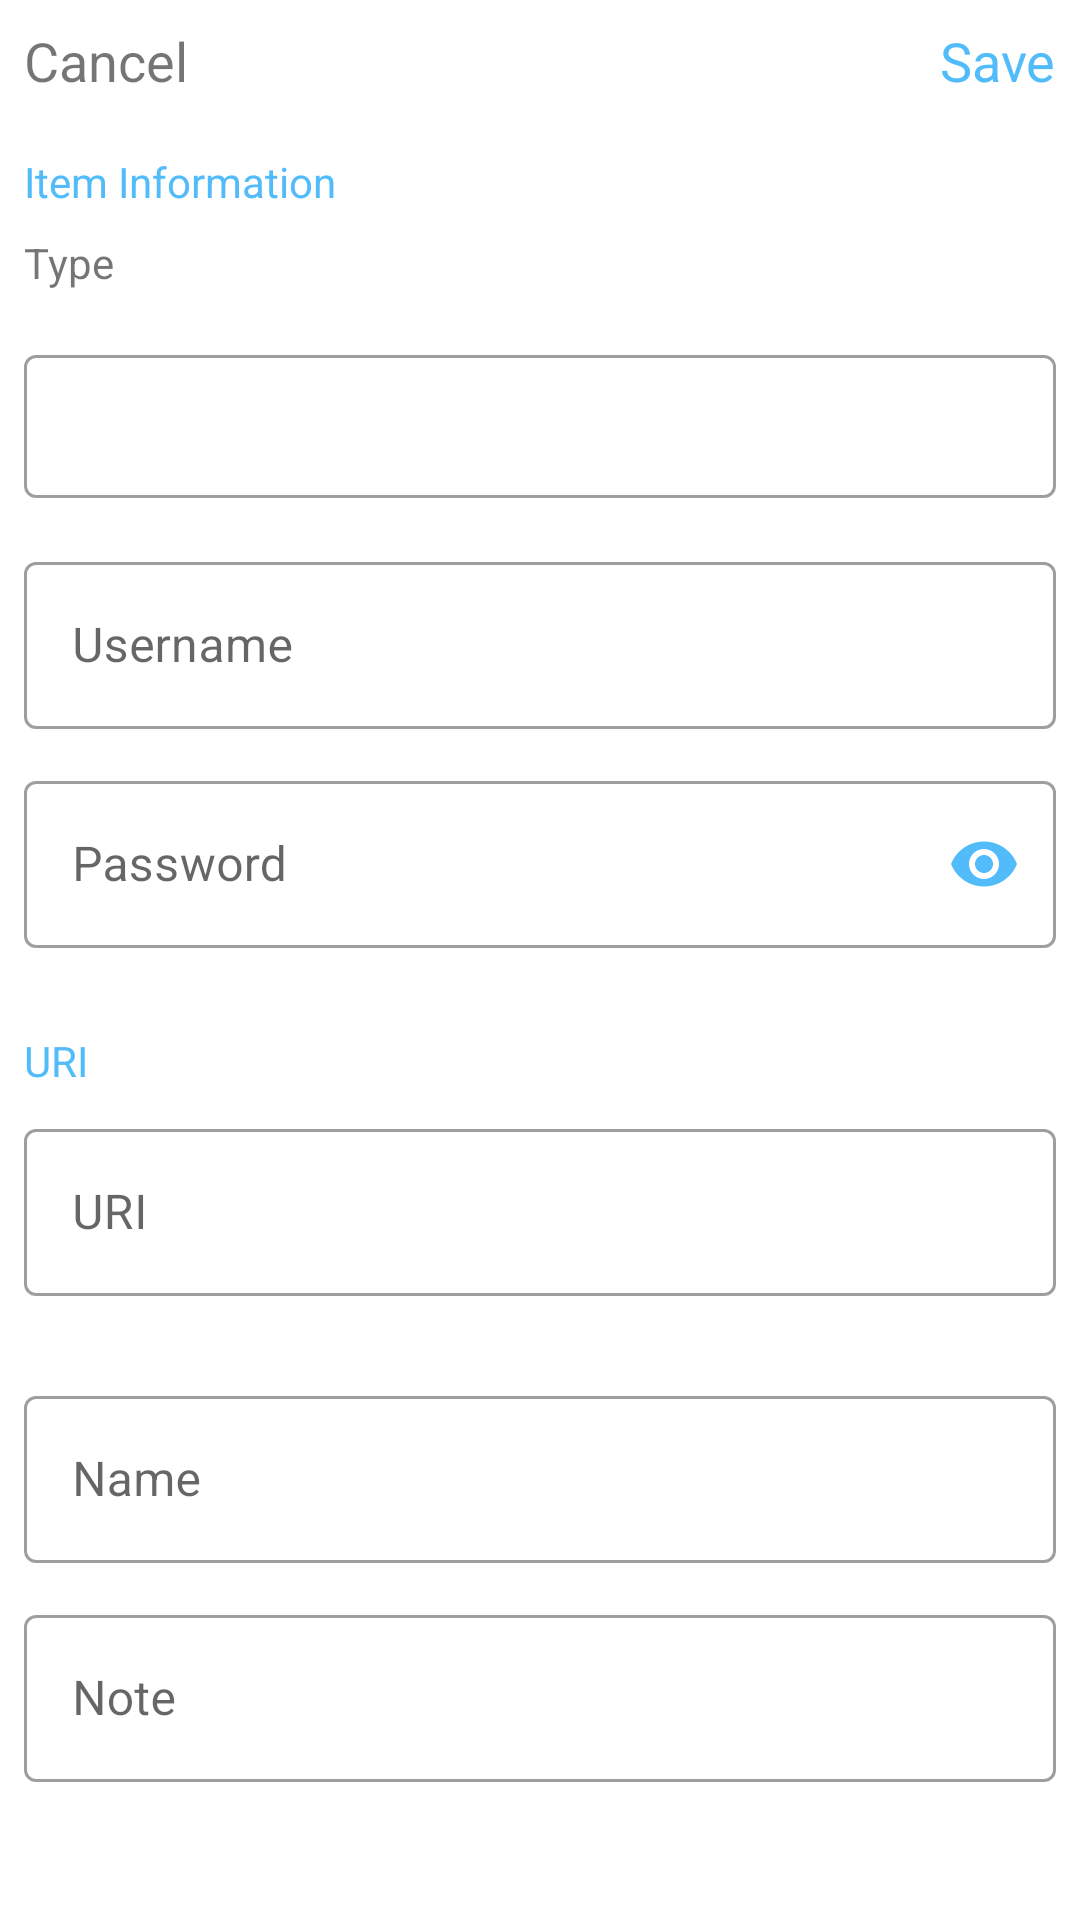

The Android layout XML behind this screen, and the referenced resources:
<!-- AndroidManifest.xml: application theme Theme.Passwordio -->
<!-- res/layout/bottom_sheet_insert_item.xml -->
<?xml version="1.0" encoding="utf-8"?>
<LinearLayout xmlns:android="http://schemas.android.com/apk/res/android"
    xmlns:app="http://schemas.android.com/apk/res-auto"
    android:orientation="vertical"
    android:layout_width="match_parent"
    android:padding="8dp"
    android:layout_height="match_parent">

    <RelativeLayout
        android:layout_width="match_parent"
        android:layout_height="wrap_content"
        android:layout_marginBottom="16dp"
        >
        <TextView
            android:id="@+id/bottomSheetInsertCancel"
            android:layout_width="wrap_content"
            android:layout_height="wrap_content"
            android:layout_alignParentLeft="true"
            android:textSize="18sp"
            android:text="Cancel"
            />
        <TextView
            android:layout_width="wrap_content"
            android:layout_centerInParent="true"
            android:layout_height="wrap_content"
            android:textSize="20sp"
            android:textColor="@color/white"
            android:text="Add Item"
            />
        <TextView
            android:id="@+id/bottomSheetInsertSave"
            android:layout_width="wrap_content"
            android:layout_height="wrap_content"
            android:layout_alignParentRight="true"
            android:textSize="18sp"
            android:textColor="@color/blue"
            android:text="Save"
            />
    </RelativeLayout>
    <TextView
        android:layout_width="wrap_content"
        android:layout_height="wrap_content"
        android:layout_marginBottom="8dp"
        android:text="Item Information"
        android:textColor="@color/blue"
        />

    <TextView
        android:layout_width="wrap_content"
        android:layout_height="wrap_content"
        android:text="Type"
        android:layout_marginBottom="16dp"
        />

    <com.google.android.material.textfield.TextInputLayout
        android:layout_width="match_parent"
        android:layout_height="wrap_content"
        style="@style/Widget.MaterialComponents.TextInputLayout.OutlinedBox.Dense"
        >
        <com.google.android.material.textfield.TextInputEditText
            android:id="@+id/bottomSheetInsertTypeText"
            android:layout_width="match_parent"
            android:layout_height="wrap_content"
            android:inputType="text"
            android:focusable="false"
            android:layout_marginBottom="16dp"
            />
    </com.google.android.material.textfield.TextInputLayout>

    <LinearLayout
        android:id="@+id/bottomSheetInsertLayoutLogin"
        android:layout_width="match_parent"
        android:layout_height="wrap_content"
        android:orientation="vertical"
        >

    <com.google.android.material.textfield.TextInputLayout
        android:layout_width="match_parent"
        android:layout_height="wrap_content"
        style="@style/Widget.MaterialComponents.TextInputLayout.OutlinedBox"
        >
        <com.google.android.material.textfield.TextInputEditText
            android:id="@+id/bottomSheetInsertUsername"
            android:layout_width="match_parent"
            android:layout_height="wrap_content"
            android:hint="Username"
            android:inputType="textWebEditText"
            android:layout_marginBottom="12dp"
            />
    </com.google.android.material.textfield.TextInputLayout>
    <com.google.android.material.textfield.TextInputLayout
        android:layout_width="match_parent"
        android:layout_height="wrap_content"
        android:layout_marginBottom="16dp"
        style="@style/Widget.MaterialComponents.TextInputLayout.OutlinedBox"
        app:passwordToggleEnabled="true"
        app:passwordToggleTint="@color/blue"
        >
        <com.google.android.material.textfield.TextInputEditText
            android:id="@+id/bottomSheetInsertPassword"
            android:layout_width="match_parent"
            android:layout_height="wrap_content"
            android:hint="Password"
            android:inputType="textPassword"
            android:layout_marginBottom="12dp"
            />
    </com.google.android.material.textfield.TextInputLayout>

    <TextView
        android:layout_width="wrap_content"
        android:layout_height="wrap_content"
        android:text="URI"
        android:layout_marginBottom="8dp"
        android:textColor="@color/blue"
        />

    <com.google.android.material.textfield.TextInputLayout
        android:layout_width="match_parent"
        android:layout_height="wrap_content"
        android:layout_marginBottom="16dp"
        style="@style/Widget.MaterialComponents.TextInputLayout.OutlinedBox"
        >
        <com.google.android.material.textfield.TextInputEditText
            android:id="@+id/bottomSheetInsertURI"
            android:layout_width="match_parent"
            android:layout_height="wrap_content"
            android:hint="URI"
            android:inputType="textUri"
            android:layout_marginBottom="12dp"
            />
    </com.google.android.material.textfield.TextInputLayout>
    </LinearLayout>

    <LinearLayout
        android:id="@+id/bottomSheetInsertLayoutNote"
        android:layout_width="match_parent"
        android:layout_height="wrap_content"
        android:orientation="vertical"
        >
        <com.google.android.material.textfield.TextInputLayout
            android:layout_width="match_parent"
            android:layout_height="wrap_content"
            style="@style/Widget.MaterialComponents.TextInputLayout.OutlinedBox"
            >
            <com.google.android.material.textfield.TextInputEditText
                android:id="@+id/bottomSheetInsertNoteName"
                android:layout_width="match_parent"
                android:layout_height="wrap_content"
                android:hint="Name"
                android:inputType="text"
                android:layout_marginBottom="12dp"
                />
        </com.google.android.material.textfield.TextInputLayout>


        <com.google.android.material.textfield.TextInputLayout
            android:layout_width="match_parent"
            android:layout_height="wrap_content"
            android:layout_marginBottom="16dp"
            style="@style/Widget.MaterialComponents.TextInputLayout.OutlinedBox"
            >
            <com.google.android.material.textfield.TextInputEditText
                android:id="@+id/bottomSheetInsertNoteText"
                android:layout_width="match_parent"
                android:layout_height="wrap_content"
                android:hint="Note"
                android:inputType="textMultiLine"
                android:layout_marginBottom="12dp"
                />
        </com.google.android.material.textfield.TextInputLayout>
    </LinearLayout>

    <TextView
        android:layout_width="wrap_content"
        android:layout_height="wrap_content"
        android:text="Miscellaneous"
        android:textColor="@color/blue"
        android:layout_marginBottom="8dp"
        />
    <TextView
        android:layout_width="wrap_content"
        android:layout_height="wrap_content"
        android:text="Folder"
        android:layout_marginBottom="8dp"
        />

    <com.google.android.material.textfield.TextInputLayout
        android:layout_width="match_parent"
        android:layout_height="wrap_content"
        android:layout_marginBottom="16dp"
        style="@style/Widget.MaterialComponents.TextInputLayout.OutlinedBox.Dense"
        >
        <com.google.android.material.textfield.TextInputEditText
            android:id="@+id/bottomSheetInsertFolderText"
            android:layout_width="match_parent"
            android:layout_height="wrap_content"
            android:inputType="text"
            android:focusable="false"
            android:layout_marginBottom="12dp"
            />
    </com.google.android.material.textfield.TextInputLayout>


</LinearLayout>
<!-- resources referenced by this layout -->
<resources>
  <color name="blue">#52BCFA</color>
  <color name="white">#FFFFFFFF</color>
  <style name="Theme.Passwordio" parent="Theme.MaterialComponents.DayNight.DarkActionBar">
          
          <item name="colorPrimary">@color/blue</item>
          <item name="colorPrimaryVariant">@color/purple_700</item>
          <item name="colorOnPrimary">@color/white</item>
          
          <item name="colorSecondary">@color/grey</item>
          <item name="colorSecondaryVariant">@color/teal_700</item>
          <item name="colorOnSecondary">@color/black</item>
          
          <item name="android:statusBarColor">@color/black</item>
          
      </style>
  <color name="purple_700">#FF3700B3</color>
  <color name="grey">#5A595B</color>
  <color name="teal_700">#FF018786</color>
  <color name="black">#FF000000</color>
</resources>
